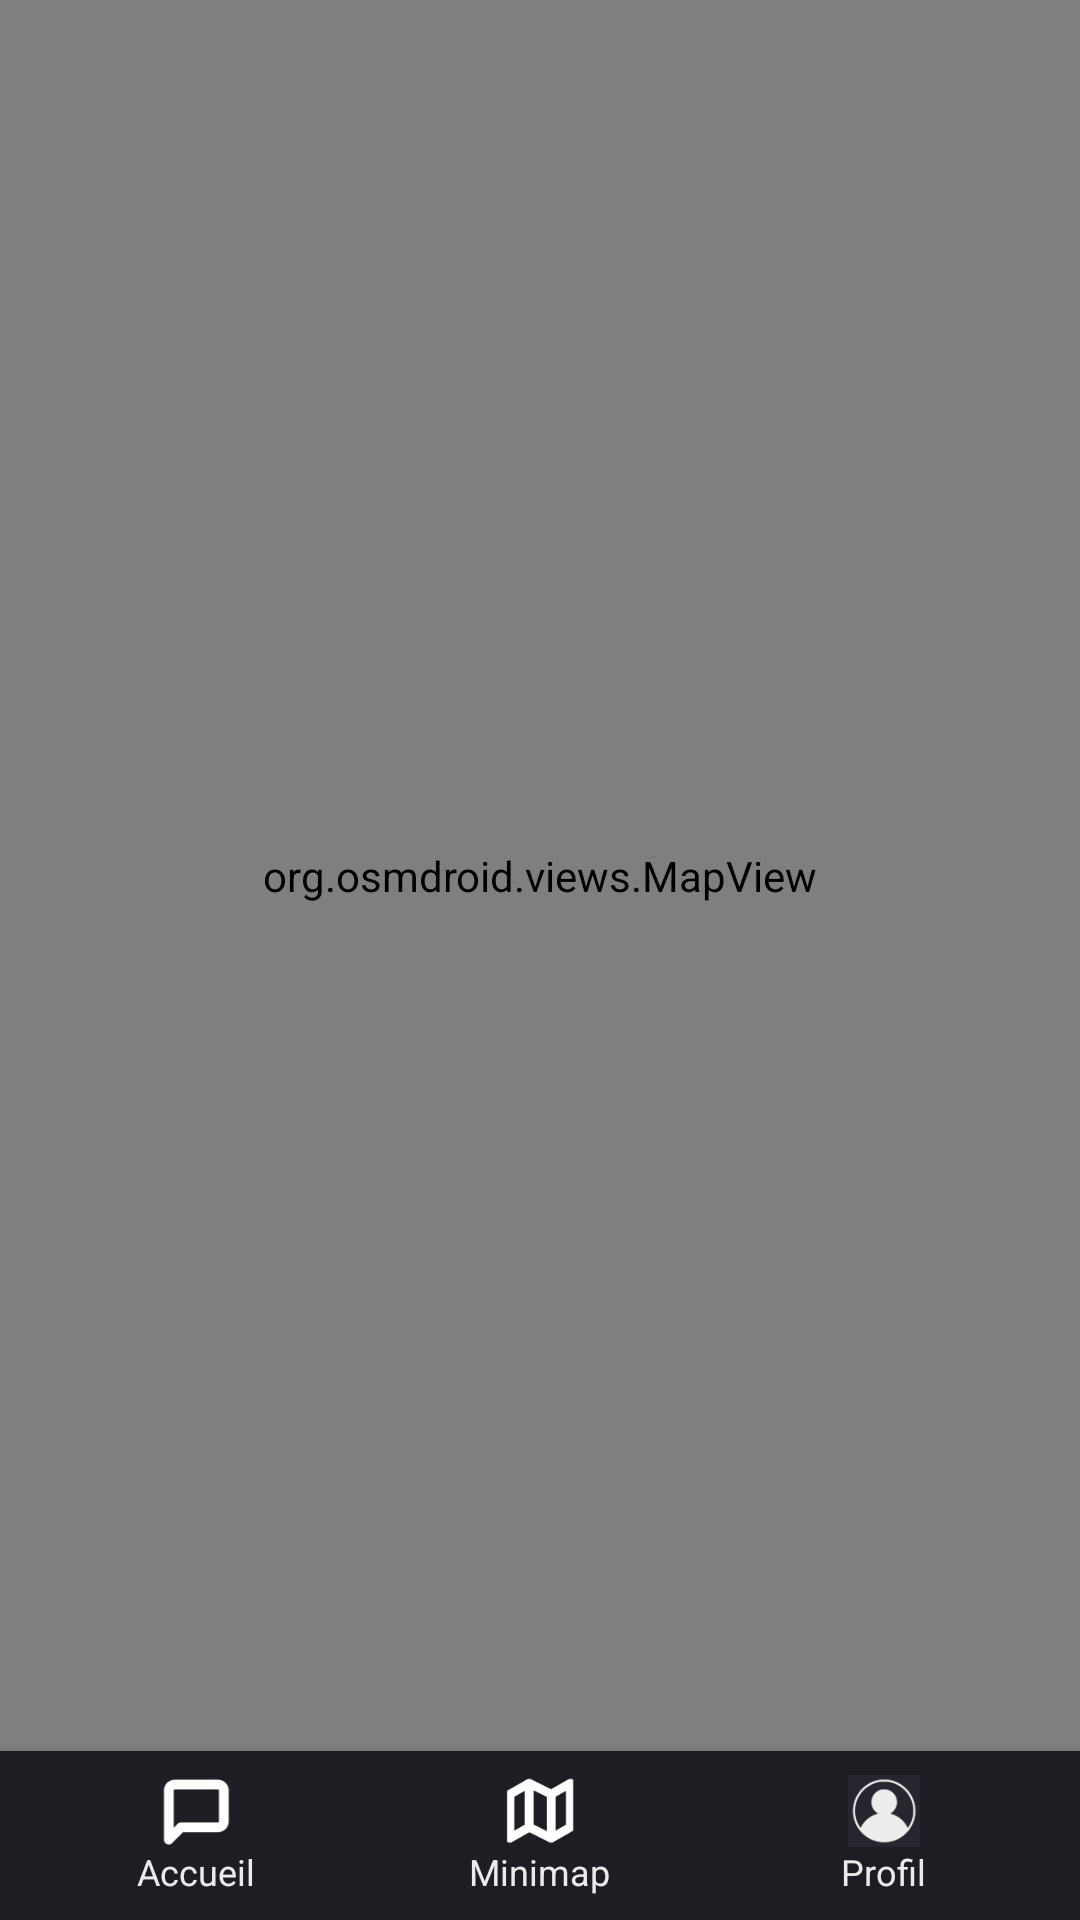

Android layout source for this screen:
<!-- AndroidManifest.xml: application theme Theme.AppCompat.Light.NoActionBar -->
<!-- res/layout/vue_map.xml -->
<?xml version="1.0" encoding="utf-8"?>
<androidx.constraintlayout.widget.ConstraintLayout xmlns:android="http://schemas.android.com/apk/res/android"
    xmlns:app="http://schemas.android.com/apk/res-auto"
    xmlns:tools="http://schemas.android.com/tools"
    android:id="@+id/main"
    android:layout_width="match_parent"
    android:layout_height="match_parent">

    
    <org.osmdroid.views.MapView
        android:id="@+id/map"
        android:layout_width="0dp"
        android:layout_height="0dp"
        app:layout_constraintTop_toTopOf="parent"
        app:layout_constraintBottom_toTopOf="@+id/footer_navigation"
        app:layout_constraintStart_toStartOf="parent"
        app:layout_constraintEnd_toEndOf="parent" />

    
    <include
        android:id="@+id/footer_navigation"
        layout="@layout/vue_footer"
        android:layout_width="match_parent"
        android:layout_height="wrap_content"
        app:layout_constraintBottom_toBottomOf="parent"
        app:layout_constraintStart_toStartOf="parent"
        app:layout_constraintEnd_toEndOf="parent" />
</androidx.constraintlayout.widget.ConstraintLayout>
<!-- res/layout/vue_footer.xml (included above) -->
<?xml version="1.0" encoding="utf-8"?>
<LinearLayout
    xmlns:android="http://schemas.android.com/apk/res/android"
    android:layout_width="match_parent"
    android:layout_height="wrap_content"
    android:orientation="horizontal"
    android:background="@color/FondNoir"
    android:padding="8dp"
    android:elevation="8dp">

    
    <LinearLayout
        android:id="@+id/footer_button_home"
        android:layout_width="0dp"
        android:layout_height="wrap_content"
        android:layout_weight="1"
        android:gravity="center"
        android:orientation="vertical"
        android:clickable="true"
        android:focusable="true">

        <ImageView
            android:layout_width="24dp"
            android:layout_height="24dp"
            android:src="@drawable/ic_msg" />

        <TextView
            android:layout_width="wrap_content"
            android:layout_height="wrap_content"
            android:text="Accueil"
            android:textColor="@color/TitreBlanc"
            android:textSize="12sp" />
    </LinearLayout>

    
    <LinearLayout
        android:id="@+id/footer_button_minimap"
        android:layout_width="0dp"
        android:layout_height="wrap_content"
        android:layout_weight="1"
        android:gravity="center"
        android:orientation="vertical"
        android:clickable="true"
        android:focusable="true">

        <ImageView
            android:layout_width="24dp"
            android:layout_height="24dp"
            android:src="@drawable/ic_map" />

        <TextView
            android:layout_width="wrap_content"
            android:layout_height="wrap_content"
            android:text="Minimap"
            android:textColor="@color/TitreBlanc"
            android:textSize="12sp" />
    </LinearLayout>

    
    <LinearLayout
        android:id="@+id/footer_button_profile"
        android:layout_width="0dp"
        android:layout_height="wrap_content"
        android:layout_weight="1"
        android:gravity="center"
        android:orientation="vertical"
        android:clickable="true"
        android:focusable="true">

        <ImageView
            android:layout_width="24dp"
            android:layout_height="24dp"
            android:src="@drawable/icone_profil" />

        <TextView
            android:layout_width="wrap_content"
            android:layout_height="wrap_content"
            android:text="Profil"
            android:textColor="@color/TitreBlanc"
            android:textSize="12sp" />
    </LinearLayout>
</LinearLayout>
<!-- resources referenced by this layout -->
<resources>
  <color name="FondNoir">#1D1E23</color>
  <color name="TitreBlanc">#EBEBEB</color>
  <!-- drawable ic_map: png bitmap (drawable, 1166 bytes) -->
  <!-- drawable ic_msg: png bitmap (drawable, 881 bytes) -->
  <!-- drawable icone_profil: png bitmap (drawable, 3806 bytes) -->
</resources>
